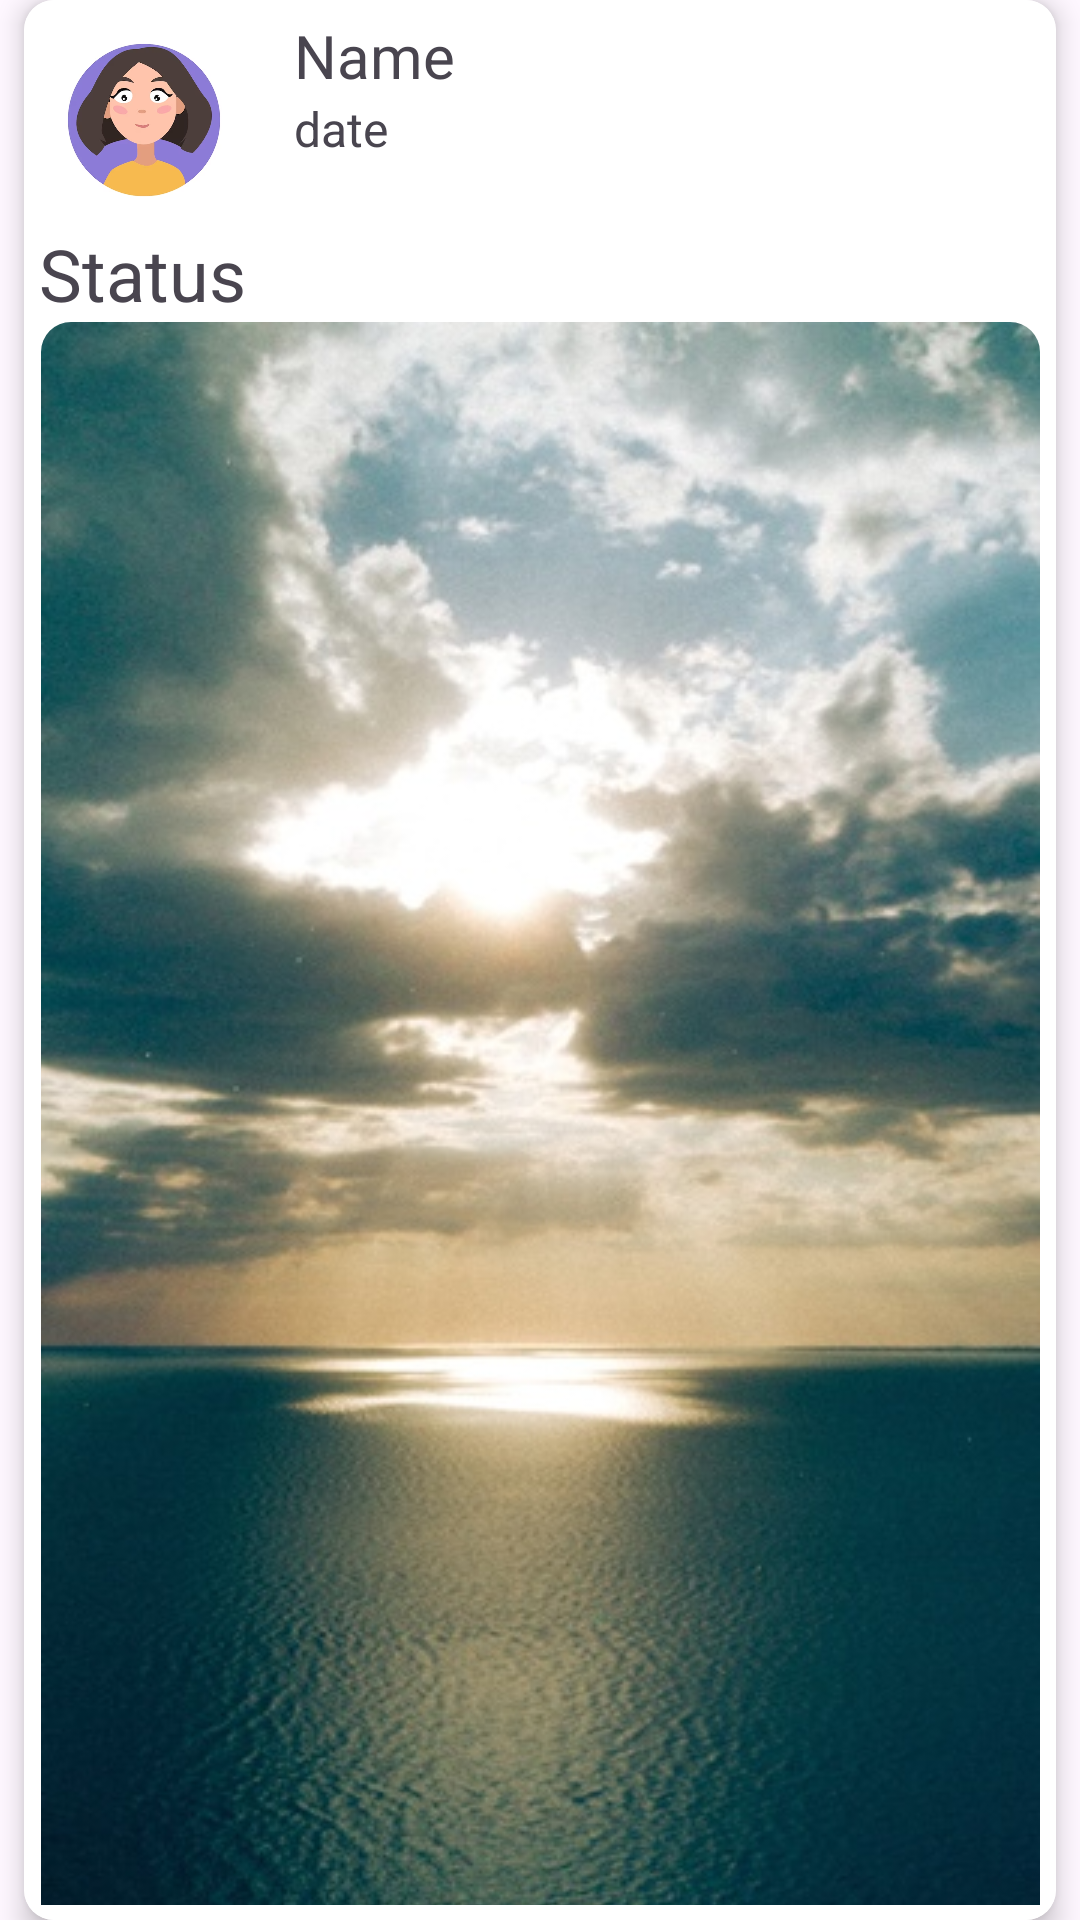

Write the Android layout XML for this screen, with the resource values it uses.
<!-- AndroidManifest.xml: application theme Theme.Lotus -->
<!-- res/layout/viewholder_post.xml -->
<?xml version="1.0" encoding="utf-8"?>
<androidx.constraintlayout.widget.ConstraintLayout xmlns:android="http://schemas.android.com/apk/res/android"
    xmlns:app="http://schemas.android.com/apk/res-auto"
    xmlns:tools="http://schemas.android.com/tools"
    android:layout_width="match_parent"
    android:layout_height="wrap_content">

    <androidx.cardview.widget.CardView
        android:layout_width="match_parent"
        android:layout_height="wrap_content"
        android:layout_margin="8dp"
        app:cardCornerRadius="10dp"
        app:cardElevation="5dp"
        app:layout_constraintBottom_toBottomOf="parent"
        app:layout_constraintStart_toStartOf="parent"
        app:layout_constraintTop_toTopOf="parent"
        app:shapeAppearanceOverlay="@style/CycleImage">

        <androidx.constraintlayout.widget.ConstraintLayout
            android:layout_width="match_parent"
            android:layout_height="wrap_content"
            android:background="@color/white"
            android:padding="5dp">

            <LinearLayout
                android:id="@+id/linearLayout"
                android:layout_width="match_parent"
                android:layout_height="wrap_content"
                android:layout_marginStart="0dp"
                android:orientation="horizontal"
                app:layout_constraintStart_toStartOf="parent"
                app:layout_constraintTop_toTopOf="parent">

                <com.google.android.material.imageview.ShapeableImageView
                    android:id="@+id/imgAvatarNews"
                    android:layout_width="70dp"
                    android:layout_height="70dp"
                    android:background="@drawable/avatar_story_backgroup"
                    android:clipToOutline="true"
                    android:outlineProvider="background"
                    android:scaleType="centerCrop"
                    android:src="@drawable/img"
                    app:cardElevation="6dp"
                    app:layout_constraintBottom_toBottomOf="parent"
                    app:layout_constraintEnd_toEndOf="parent"
                    app:layout_constraintStart_toStartOf="parent"
                    app:layout_constraintTop_toTopOf="parent"
                    app:shapeAppearanceOverlay="@style/CycleImageAvatar" />

                <LinearLayout
                    android:layout_width="wrap_content"
                    android:layout_height="match_parent"
                    android:layout_gravity="center"
                    android:layout_weight="9"
                    android:orientation="vertical">

                    <TextView
                        android:id="@+id/txtNameNews"
                        android:layout_width="match_parent"
                        android:layout_height="wrap_content"
                        android:layout_gravity="center"
                        android:layout_marginStart="10dp"
                        android:text="Name"
                        android:textSize="20sp" />

                    <TextView
                        android:id="@+id/txtDate"
                        android:layout_width="match_parent"
                        android:layout_height="wrap_content"
                        android:layout_gravity="center"
                        android:layout_marginStart="10dp"
                        android:text="date"
                        android:textSize="16sp" />
                </LinearLayout>

                <ImageView
                    android:id="@+id/imageView"
                    android:layout_width="wrap_content"
                    android:layout_height="wrap_content"
                    android:layout_weight="1"
                    app:srcCompat="@drawable/edit_icon" />

            </LinearLayout>

            <com.google.android.material.imageview.ShapeableImageView
                android:id="@+id/imgNewsLotus"
                android:layout_width="wrap_content"
                android:layout_height="wrap_content"
                android:scaleType="fitXY"
                android:src="@drawable/img_3"
                app:layout_constraintBottom_toBottomOf="parent"
                app:layout_constraintEnd_toEndOf="parent"
                app:layout_constraintStart_toStartOf="parent"
                app:layout_constraintTop_toBottomOf="@+id/txtStatus"
                app:layout_constraintVertical_bias="0.0"
                app:shapeAppearanceOverlay="@style/CycleImage" />

            <TextView
                android:id="@+id/txtStatus"
                android:layout_width="match_parent"
                android:layout_height="wrap_content"
                android:text="Status"
                android:textSize="24sp"
                app:layout_constraintEnd_toEndOf="parent"
                app:layout_constraintHorizontal_bias="0.0"
                app:layout_constraintStart_toStartOf="parent"
                app:layout_constraintTop_toBottomOf="@+id/linearLayout" />

            <androidx.constraintlayout.widget.ConstraintLayout
                android:layout_width="70dp"
                android:layout_height="70dp"
                android:background="@drawable/avatar_story_backgroup"
                app:layout_constraintStart_toStartOf="parent"
                app:layout_constraintTop_toTopOf="parent">


            </androidx.constraintlayout.widget.ConstraintLayout>


        </androidx.constraintlayout.widget.ConstraintLayout>
    </androidx.cardview.widget.CardView>
</androidx.constraintlayout.widget.ConstraintLayout>
<!-- resources referenced by this layout -->
<resources>
  <color name="white">#FFFFFFFF</color>
  <!-- drawable img: png bitmap (drawable, 96456 bytes) -->
  <!-- drawable img_3: png bitmap (drawable, 484584 bytes) -->
  <style name="CycleImage">
          <item name="cornerFamily">rounded</item>
          <item name="cornerSize">10dp</item>
      </style>
  <style name="CycleImageAvatar">
          <item name="cornerFamily">rounded</item>
          <item name="cornerSize">50%</item>
      </style>
  <style name="Theme.Lotus" parent="Base.Theme.Lotus" />
  <style name="Base.Theme.Lotus" parent="Theme.Material3.DayNight.NoActionBar">
          
          
      </style>
</resources>
